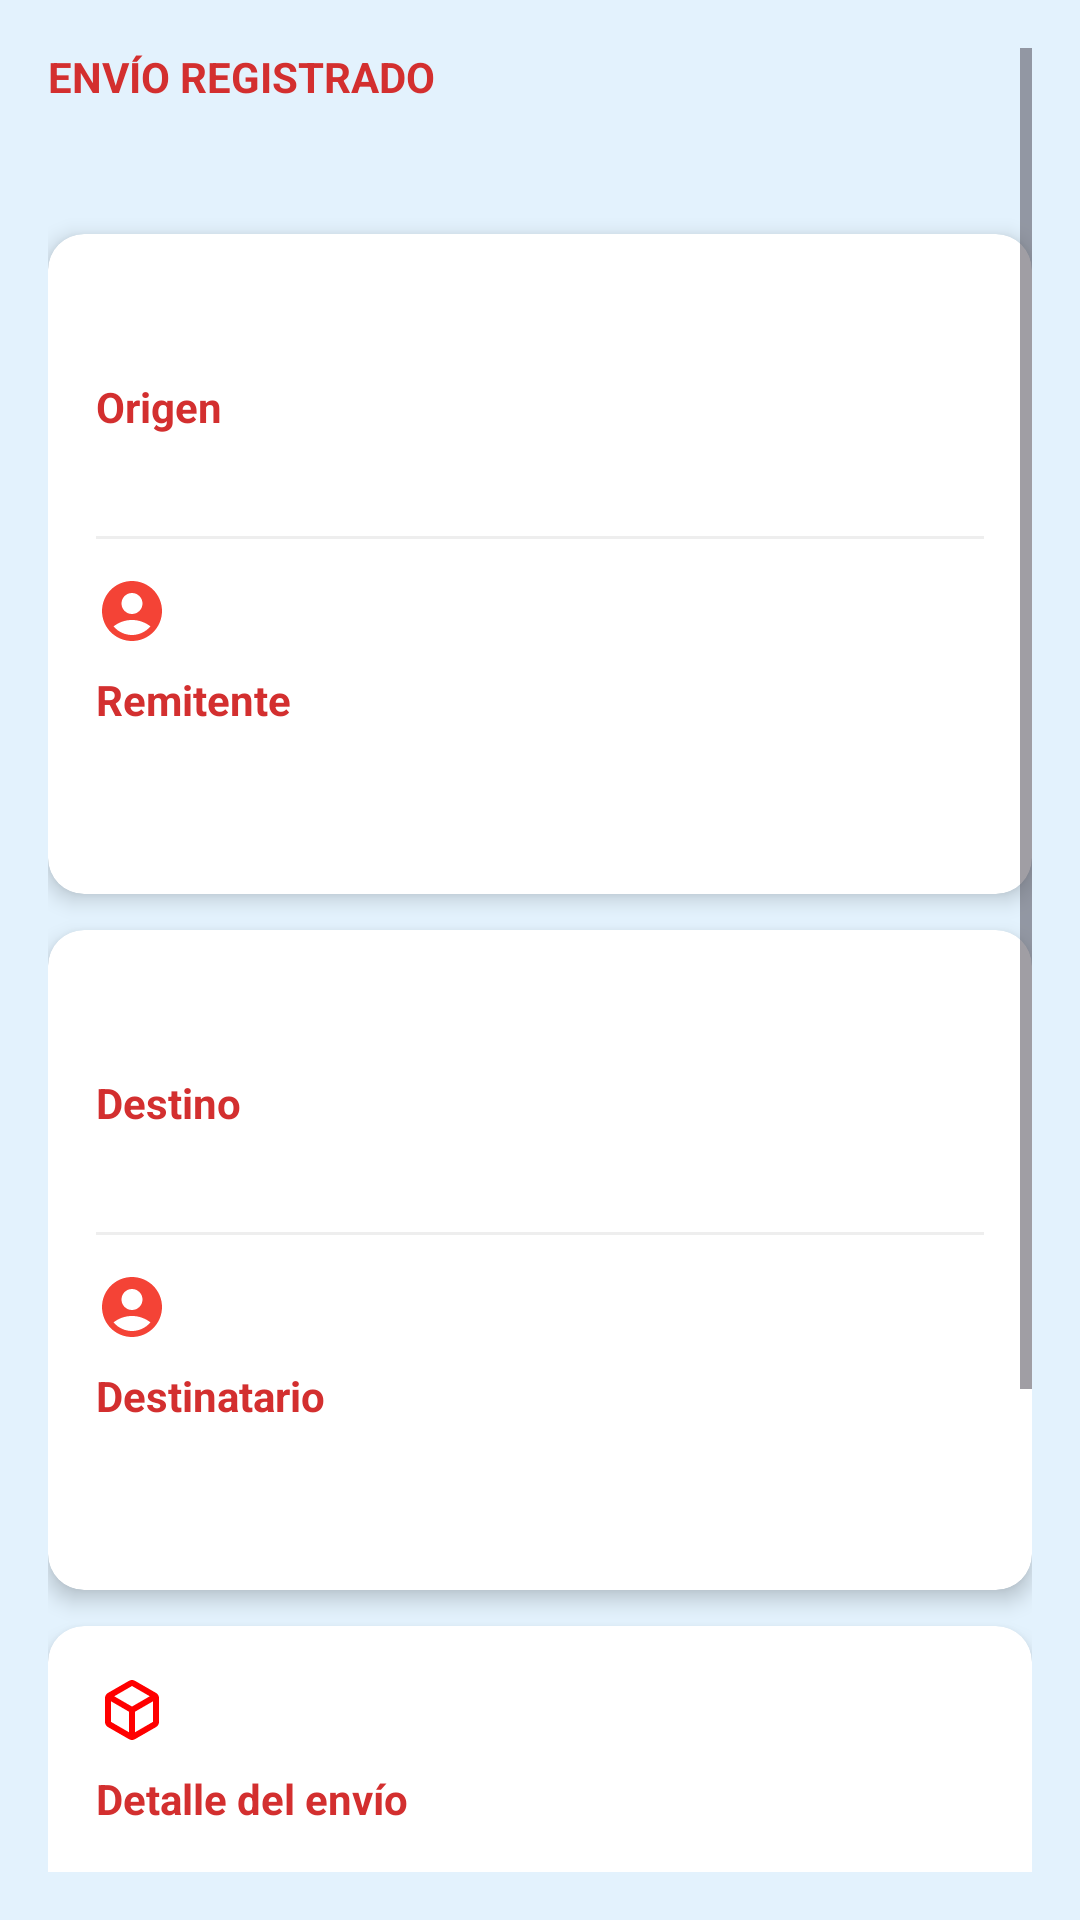

Android layout source for this screen:
<!-- AndroidManifest.xml: application theme Theme.Logistiq -->
<!-- res/layout/fragment_detail.xml -->
<?xml version="1.0" encoding="utf-8"?>
<ScrollView xmlns:android="http://schemas.android.com/apk/res/android"
    xmlns:app="http://schemas.android.com/apk/res-auto"
    android:layout_width="match_parent"
    android:layout_height="match_parent"
    android:background="#E3F2FD"
    android:padding="16dp">

    <LinearLayout
        android:layout_width="match_parent"
        android:layout_height="wrap_content"
        android:orientation="vertical">

        <TextView
            android:layout_width="wrap_content"
            android:layout_height="wrap_content"
            android:text="ENVÍO REGISTRADO"
            android:textStyle="bold"
            android:textColor="#D32F2F"
            android:layout_marginBottom="8dp"/>

        <TextView
            android:id="@+id/tv_date"
            android:layout_width="wrap_content"
            android:layout_height="wrap_content"
            android:text=""
            android:textColor="#555"/>

        
        <androidx.cardview.widget.CardView
            android:layout_width="match_parent"
            android:layout_height="wrap_content"
            android:layout_marginTop="16dp"
            app:cardCornerRadius="12dp"
            app:cardElevation="4dp"
            app:cardBackgroundColor="#FFFFFF">

            <LinearLayout
                android:layout_width="match_parent"
                android:layout_height="wrap_content"
                android:orientation="vertical"
                android:padding="16dp">

                <ImageView
                    android:layout_width="24dp"
                    android:layout_height="24dp"
                    android:src="@drawable/baseline_location_on_24"
                    android:layout_marginBottom="8dp"/>

                <TextView
                    android:layout_width="wrap_content"
                    android:layout_height="wrap_content"
                    android:text="Origen"
                    android:textStyle="bold"
                    android:textColor="#D32F2F"/>

                <TextView
                    android:id="@+id/tv_origen"
                    android:layout_width="wrap_content"
                    android:layout_height="wrap_content"
                    android:text=""
                    android:textSize="16sp"/>

                <View
                    android:layout_width="match_parent"
                    android:layout_height="1dp"
                    android:background="#EEE"
                    android:layout_marginVertical="12dp"/>
                <ImageView
                    android:layout_width="24dp"
                    android:layout_height="24dp"
                    android:src="@drawable/baseline_account_circle_24"
                    android:layout_marginBottom="8dp"/>

                <TextView
                    android:layout_width="wrap_content"
                    android:layout_height="wrap_content"
                    android:text="Remitente"
                    android:textStyle="bold"
                    android:textColor="#D32F2F"/>

                <TextView
                    android:id="@+id/tv_remitente"
                    android:layout_width="wrap_content"
                    android:layout_height="wrap_content"
                    android:text=""
                    android:textSize="15sp"/>

                <TextView
                    android:id="@+id/tv_dni_remitente"
                    android:layout_width="wrap_content"
                    android:layout_height="wrap_content"
                    android:text=""
                    android:textColor="#777"/>
            </LinearLayout>
        </androidx.cardview.widget.CardView>

        
        <androidx.cardview.widget.CardView
            android:layout_width="match_parent"
            android:layout_height="wrap_content"
            android:layout_marginTop="12dp"
            app:cardCornerRadius="12dp"
            app:cardElevation="4dp"
            app:cardBackgroundColor="#FFFFFF">

            <LinearLayout
                android:layout_width="match_parent"
                android:layout_height="wrap_content"
                android:orientation="vertical"
                android:padding="16dp">

                <ImageView
                    android:layout_width="24dp"
                    android:layout_height="24dp"
                    android:src="@drawable/baseline_location_on_24"
                    android:layout_marginBottom="8dp"/>

                <TextView
                    android:layout_width="wrap_content"
                    android:layout_height="wrap_content"
                    android:text="Destino"
                    android:textStyle="bold"
                    android:textColor="#D32F2F"/>

                <TextView
                    android:id="@+id/tv_destino"
                    android:layout_width="wrap_content"
                    android:layout_height="wrap_content"
                    android:text=""
                    android:textSize="16sp"/>

                <View
                    android:layout_width="match_parent"
                    android:layout_height="1dp"
                    android:background="#EEE"
                    android:layout_marginVertical="12dp"/>
                <ImageView
                    android:layout_width="24dp"
                    android:layout_height="24dp"
                    android:src="@drawable/baseline_account_circle_24"
                    android:layout_marginBottom="8dp"/>

                <TextView
                    android:layout_width="wrap_content"
                    android:layout_height="wrap_content"
                    android:text="Destinatario"
                    android:textStyle="bold"
                    android:textColor="#D32F2F"/>

                <TextView
                    android:id="@+id/tv_destinatario"
                    android:layout_width="wrap_content"
                    android:layout_height="wrap_content"
                    android:text=""
                    android:textSize="15sp"/>

                <TextView
                    android:id="@+id/tv_dni_destinatario"
                    android:layout_width="wrap_content"
                    android:layout_height="wrap_content"
                    android:text=""
                    android:textColor="#777"/>
            </LinearLayout>
        </androidx.cardview.widget.CardView>

        
        <androidx.cardview.widget.CardView
            android:layout_width="match_parent"
            android:layout_height="wrap_content"
            android:layout_marginTop="12dp"
            app:cardCornerRadius="12dp"
            app:cardElevation="4dp"
            app:cardBackgroundColor="#FFFFFF">

            <LinearLayout
                android:layout_width="match_parent"
                android:layout_height="wrap_content"
                android:orientation="vertical"
                android:padding="16dp">

                <ImageView
                    android:layout_width="24dp"
                    android:layout_height="24dp"
                    android:src="@drawable/outline_deployed_code_24"
                    android:layout_marginBottom="8dp"/>

                <TextView
                    android:layout_width="wrap_content"
                    android:layout_height="wrap_content"
                    android:text="Detalle del envío"
                    android:textStyle="bold"
                    android:textColor="#D32F2F"/>

                <TextView
                    android:id="@+id/tv_paquete"
                    android:layout_width="wrap_content"
                    android:layout_height="wrap_content"
                    android:text=""
                    android:textSize="16sp"/>

                <View
                    android:layout_width="match_parent"
                    android:layout_height="1dp"
                    android:background="#EEE"
                    android:layout_marginVertical="12dp"/>

                <LinearLayout
                    android:layout_width="wrap_content"
                    android:layout_height="wrap_content"
                    android:orientation="horizontal">

                    <ImageView
                        android:layout_width="24dp"
                        android:layout_height="24dp"
                        android:src="@drawable/moneda"
                        android:layout_marginEnd="8dp"/>

                    <TextView
                        android:layout_width="wrap_content"
                        android:layout_height="wrap_content"
                        android:text="Pago"
                        android:textStyle="bold"
                        android:textColor="#D32F2F"/>
                </LinearLayout>

                <TextView
                    android:id="@+id/tv_tarifa"
                    android:layout_width="wrap_content"
                    android:layout_height="wrap_content"
                    android:text=""
                    android:textSize="16sp"/>

                <View
                    android:layout_width="match_parent"
                    android:layout_height="1dp"
                    android:background="#EEE"
                    android:layout_marginVertical="12dp"/>

                <LinearLayout
                    android:layout_width="wrap_content"
                    android:layout_height="wrap_content"
                    android:orientation="horizontal">

                    <ImageView
                        android:layout_width="24dp"
                        android:layout_height="24dp"
                        android:src="@drawable/img_4"
                        android:layout_marginEnd="8dp"/>

                    <TextView
                        android:layout_width="wrap_content"
                        android:layout_height="wrap_content"
                        android:text="Clave de seguridad"
                        android:textStyle="bold"
                        android:textColor="#D32F2F"/>
                </LinearLayout>

                <TextView
                    android:id="@+id/tv_pin"
                    android:layout_width="wrap_content"
                    android:layout_height="wrap_content"
                    android:text=""
                    android:textSize="18sp"
                    android:textStyle="bold"/>
            </LinearLayout>
        </androidx.cardview.widget.CardView>

        
        <LinearLayout
            android:layout_width="match_parent"
            android:layout_height="wrap_content"
            android:orientation="horizontal"
            android:layout_marginTop="24dp"
            android:gravity="center">

            <com.google.android.material.button.MaterialButton
                android:id="@+id/btn_descargar"
                style="@style/Widget.Material3.Button.OutlinedButton"
                android:layout_width="0dp"
                android:layout_height="56dp"
                android:layout_weight="1"
                android:text="Descargar"
                app:backgroundTint="@color/red"
                android:textColor="#D32F2F"
                app:strokeColor="#D32F2F"
                android:layout_marginEnd="8dp"/>

            <com.google.android.material.button.MaterialButton
                android:id="@+id/btn_otro_envio"
                android:layout_width="0dp"
                android:layout_height="56dp"
                android:layout_weight="1"
                android:text="Registrar otro envío"
                app:backgroundTint="#1A237E"
                android:textColor="@color/white"
                app:cornerRadius="12dp"/>
        </LinearLayout>
    </LinearLayout>
</ScrollView>
<!-- resources referenced by this layout -->
<resources>
  <color name="red">#D32F2F</color>
  <color name="white">#FFFFFFFF</color>
  <!-- drawable baseline_account_circle_24 (drawable) -->
  <vector xmlns:android="http://schemas.android.com/apk/res/android"
      android:height="24dp"
      android:tint="#F44336"
      android:viewportHeight="24"
      android:viewportWidth="24"
      android:width="24dp">
  
      <path
          android:fillColor="@android:color/white"
          android:pathData="M12,2C6.48,2 2,6.48 2,12s4.48,10 10,10s10,-4.48 10,-10S17.52,2 12,2zM12,6c1.93,0 3.5,1.57 3.5,3.5S13.93,13 12,13s-3.5,-1.57 -3.5,-3.5S10.07,6 12,6zM12,20c-2.03,0 -4.43,-0.82 -6.14,-2.88C7.55,15.8 9.68,15 12,15s4.45,0.8 6.14,2.12C16.43,19.18 14.03,20 12,20z"/>
      
  </vector>
  <!-- drawable img_4: png bitmap (drawable, 597631 bytes) -->
  <!-- drawable moneda: png bitmap (drawable, 98430 bytes) -->
  <!-- drawable outline_deployed_code_24 (drawable) -->
  <vector xmlns:android="http://schemas.android.com/apk/res/android" android:height="24dp" android:tint="#FF0000" android:viewportHeight="960" android:viewportWidth="960" android:width="24dp">
        
      <path android:fillColor="@android:color/white" android:pathData="M440,777L440,503L200,364L200,638Q200,638 200,638Q200,638 200,638L440,777ZM520,777L760,638Q760,638 760,638Q760,638 760,638L760,364L520,503L520,777ZM480,434L717,297L480,160Q480,160 480,160Q480,160 480,160L243,297L480,434ZM160,708Q141,697 130.5,679Q120,661 120,639L120,321Q120,299 130.5,281Q141,263 160,252L440,91Q459,80 480,80Q501,80 520,91L800,252Q819,263 829.5,281Q840,299 840,321L840,639Q840,661 829.5,679Q819,697 800,708L520,869Q501,880 480,880Q459,880 440,869L160,708ZM480,480Q480,480 480,480Q480,480 480,480L480,480Q480,480 480,480Q480,480 480,480L480,480Q480,480 480,480Q480,480 480,480L480,480Q480,480 480,480Q480,480 480,480L480,480Q480,480 480,480Q480,480 480,480L480,480Q480,480 480,480Q480,480 480,480Z"/>
      
  </vector>
  <style name="Theme.Logistiq" parent="Base.Theme.Logistiq" />
  <style name="Base.Theme.Logistiq" parent="Theme.Material3.DayNight.NoActionBar">
          
          
      </style>
</resources>
